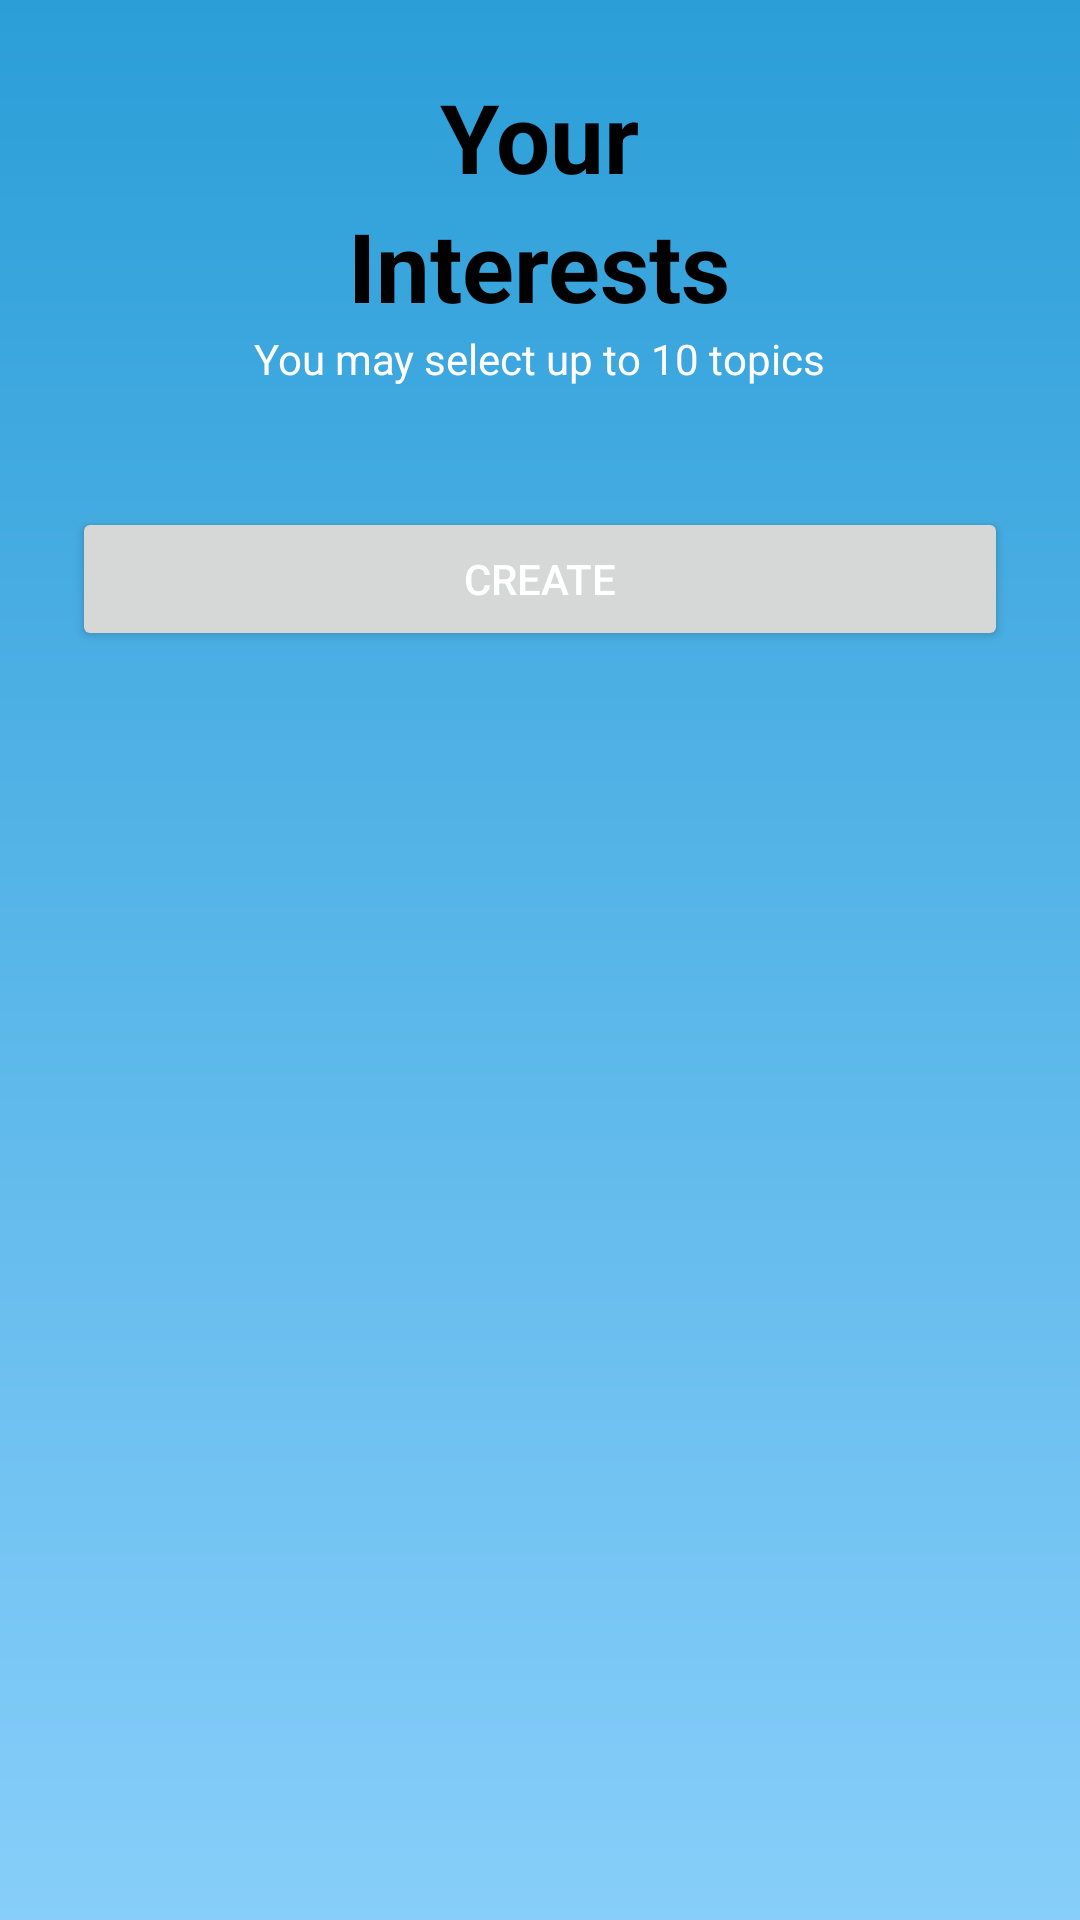

The Android layout XML behind this screen, and the referenced resources:
<!-- AndroidManifest.xml: application theme Theme.LearnerApp -->
<!-- res/layout/fragment_interests.xml -->
<?xml version="1.0" encoding="utf-8"?>
<ScrollView xmlns:android="http://schemas.android.com/apk/res/android"
    android:layout_width="match_parent"
    android:layout_height="match_parent"
    android:background="@drawable/gradient_background">

    <LinearLayout
        android:orientation="vertical"
        android:padding="24dp"
        android:gravity="center_horizontal"
        android:layout_width="match_parent"
        android:layout_height="wrap_content">

        
        <TextView
            android:text="Your"
            android:textSize="32sp"
            android:textStyle="bold"
            android:textColor="@android:color/black"
            android:layout_width="wrap_content"
            android:layout_height="wrap_content" />

        <TextView
            android:text="Interests"
            android:textSize="32sp"
            android:textStyle="bold"
            android:textColor="@android:color/black"
            android:layout_width="wrap_content"
            android:layout_height="wrap_content" />

        <TextView
            android:text="You may select up to 10 topics"
            android:textSize="14sp"
            android:textColor="@android:color/white"
            android:layout_width="wrap_content"
            android:layout_height="wrap_content"
            android:layout_marginBottom="16dp" />

        
        <androidx.recyclerview.widget.RecyclerView
            android:id="@+id/interestsRecycler"
            android:layout_width="match_parent"
            android:layout_height="wrap_content"
            android:layout_marginBottom="24dp"
            android:nestedScrollingEnabled="false"
            android:clipToPadding="false" />

        
        <Button
            android:id="@+id/nextButton"
            android:text="Create"
            android:layout_width="match_parent"
            android:layout_height="wrap_content"
            android:textColor="@android:color/white" />
    </LinearLayout>
</ScrollView>
<!-- resources referenced by this layout -->
<resources>
  <!-- drawable gradient_background (drawable) -->
  <shape xmlns:android="http://schemas.android.com/apk/res/android"
      android:shape="rectangle">
      <gradient
          android:startColor="#87CEFA"
          android:endColor="#2B9ED8"
          android:angle="90" />
  </shape>
  <style name="Theme.LearnerApp" parent="Base.Theme.LearnerApp" />
  <style name="Base.Theme.LearnerApp" parent="Theme.Material3.DayNight.NoActionBar">
          
          
      </style>
</resources>
